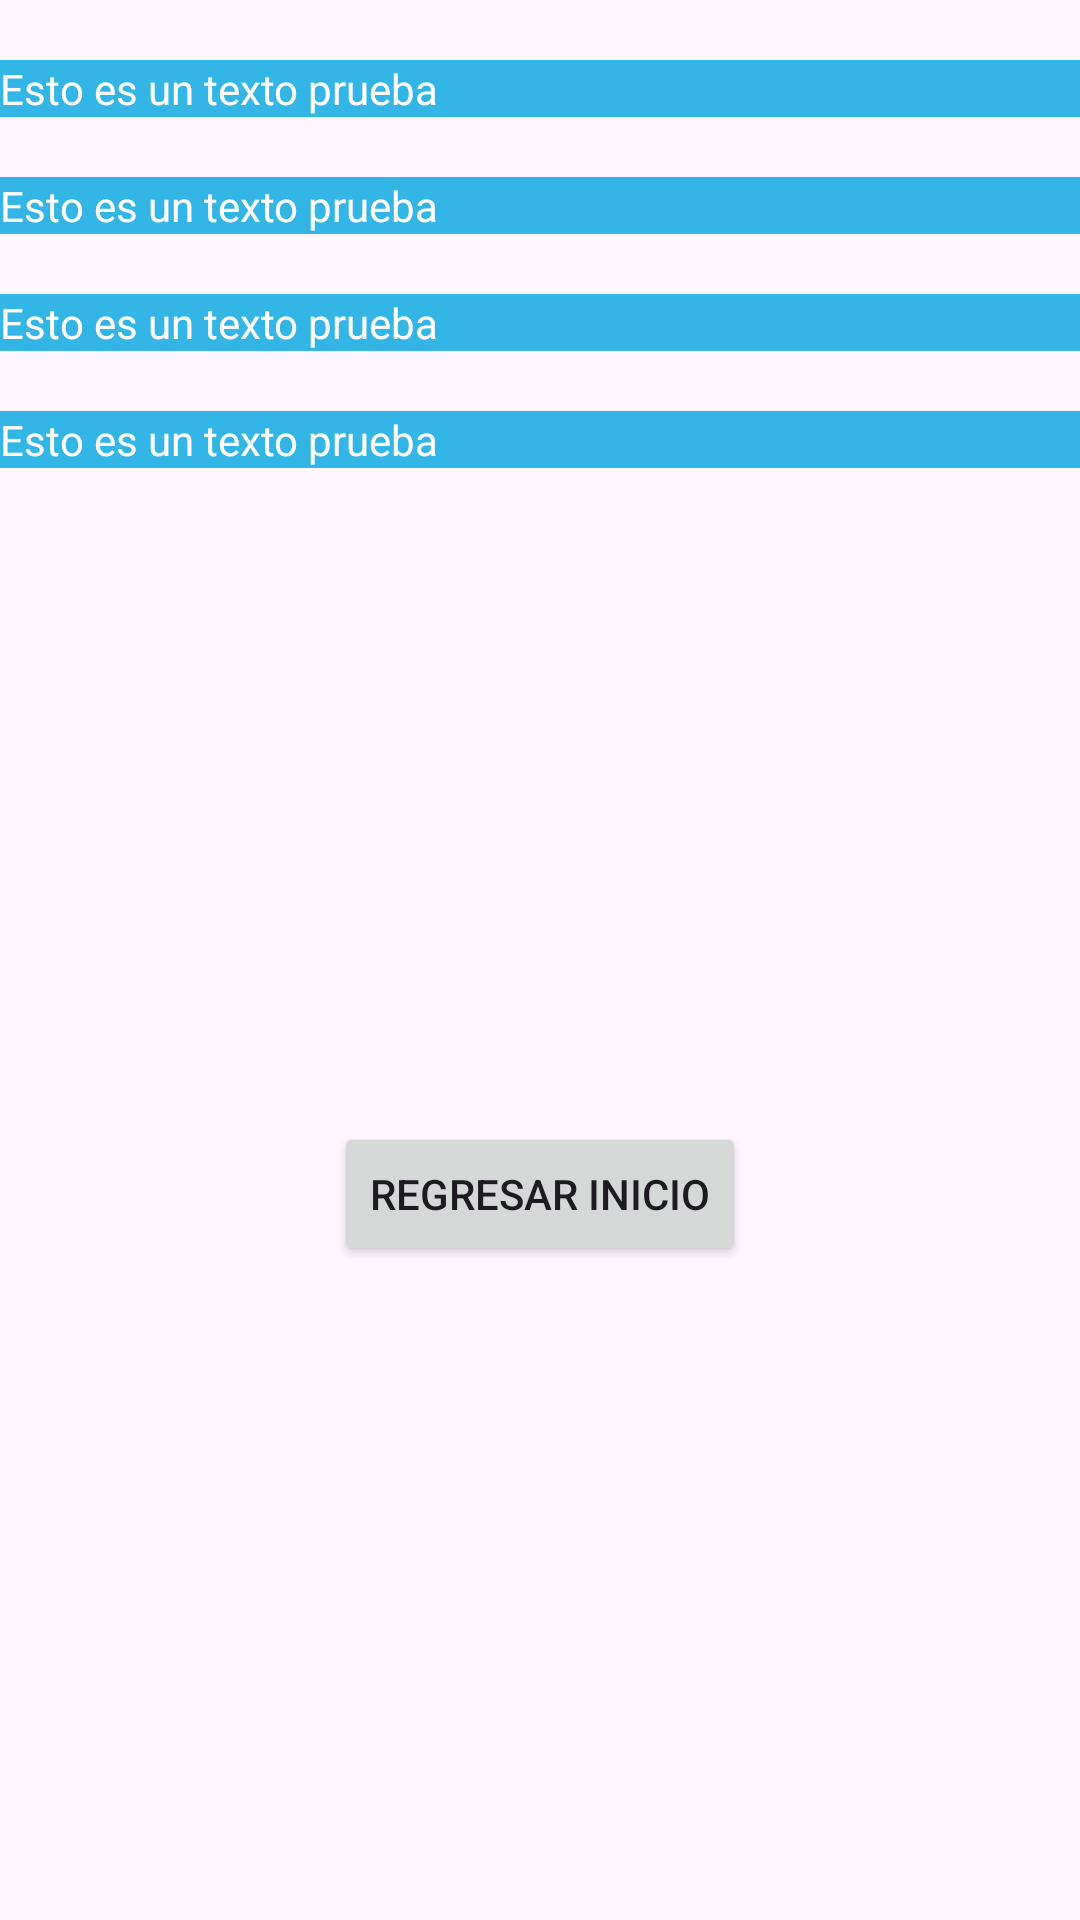

Produce the Android XML layout that renders to this screen, including the resource entries it uses.
<!-- AndroidManifest.xml: application theme Theme.MausyWater -->
<!-- res/layout/activity_paint.xml -->
<?xml version="1.0" encoding="utf-8"?>
<androidx.constraintlayout.widget.ConstraintLayout xmlns:android="http://schemas.android.com/apk/res/android"
    xmlns:app="http://schemas.android.com/apk/res-auto"
    xmlns:tools="http://schemas.android.com/tools"
    android:layout_width="match_parent"
    android:layout_height="match_parent"
    tools:context=".PaintActivity">


    <TextView
        android:id="@+id/Componente1"
        android:text="Esto es un texto prueba"
        app:layout_constraintTop_toTopOf="parent"
        android:layout_marginTop="20dp"
        android:textColor="@android:color/white"
        android:background="@android:color/holo_blue_light"
        android:layout_width="match_parent"
        android:layout_height="wrap_content"/>

    <TextView
        android:id="@+id/Componente2"
        android:text="Esto es un texto prueba"
        app:layout_constraintTop_toBottomOf="@+id/Componente1"
        android:layout_marginTop="20dp"
        android:textColor="@android:color/white"
        android:background="@android:color/holo_blue_light"
        android:layout_width="match_parent"
        android:layout_height="wrap_content" />

    <TextView
        android:id="@+id/Componente3"
        android:text="Esto es un texto prueba"
        app:layout_constraintTop_toBottomOf="@+id/Componente2"
        android:layout_marginTop="20dp"
        android:textColor="@android:color/white"
        android:background="@android:color/holo_blue_light"
        android:layout_width="match_parent"
        android:layout_height="wrap_content" />
    <TextView
        android:id="@+id/Componente4"
        android:text="Esto es un texto prueba"
        app:layout_constraintTop_toBottomOf="@+id/Componente3"
        android:layout_marginTop="20dp"
        android:textColor="@android:color/white"
        android:background="@android:color/holo_blue_light"
        android:layout_width="match_parent"
        android:layout_height="wrap_content" />

    <Button
        android:id="@+id/btBack"
        app:layout_constraintTop_toBottomOf="@+id/Componente4"
        app:layout_constraintBottom_toBottomOf="parent"
        app:layout_constraintStart_toStartOf="parent"
        app:layout_constraintEnd_toEndOf="parent"
        android:text="Regresar Inicio"
        android:layout_width="wrap_content"
        android:layout_height="wrap_content" />

</androidx.constraintlayout.widget.ConstraintLayout>
<!-- resources referenced by this layout -->
<resources>
  <style name="Theme.MausyWater" parent="Base.Theme.MausyWater" />
  <style name="Base.Theme.MausyWater" parent="Theme.Material3.DayNight.NoActionBar">
          
          
  
          
          <item name="colorPrimary">@color/purple_200</item>
          <item name="colorPrimaryVariant">@color/purple_700</item>
          <item name="colorOnPrimary">@color/black</item>
          
          <item name="colorSecondary">@color/teal_200</item>
          <item name="colorSecondaryVariant">@color/teal_200</item>
          <item name="colorOnSecondary">@color/black</item>
          
          <item name="android:statusBarColor">?attr/colorPrimaryVariant</item>
  
      </style>
  <color name="purple_200">#FFBB86FC</color>
  <color name="purple_700">#FF3700B3</color>
  <color name="black">#FF000000</color>
  <color name="teal_200">#FF03DAC5</color>
</resources>
